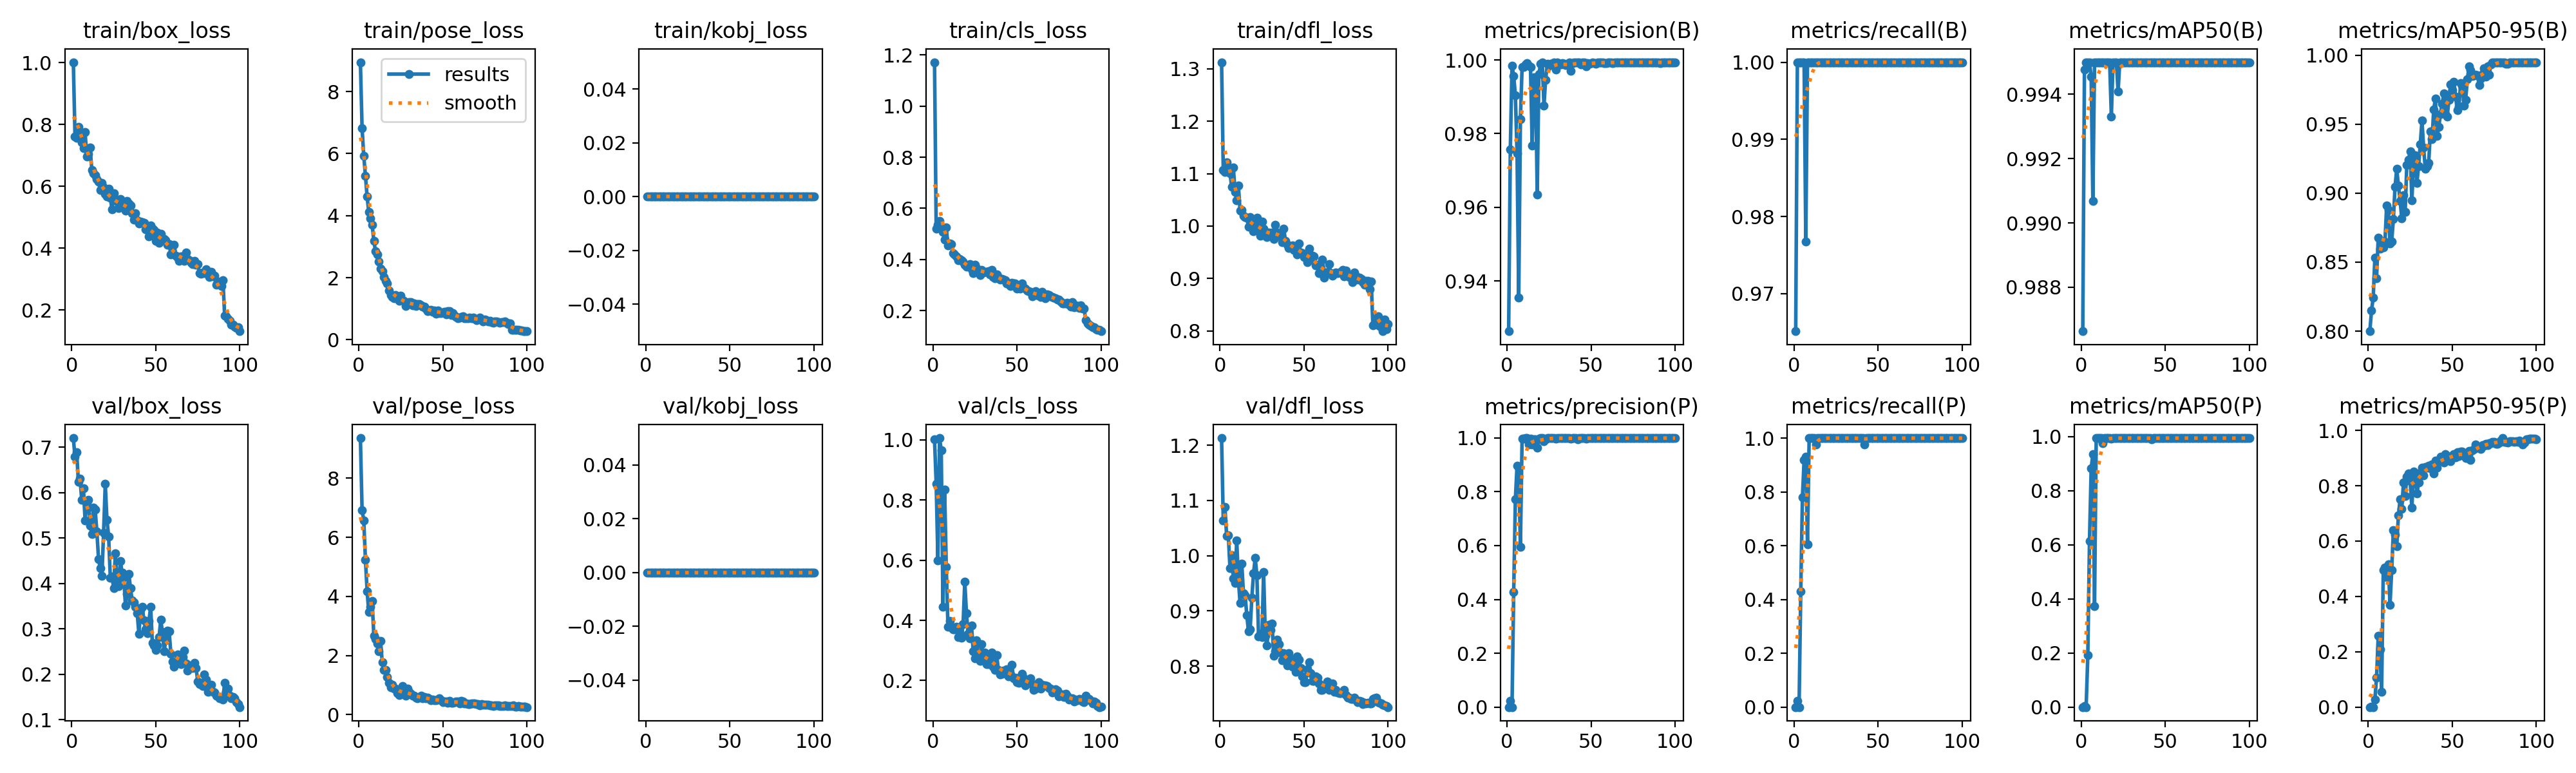

Values plotted in this chart, from the file beside it:
epoch, time, train/box_loss, train/pose_loss, train/kobj_loss, train/cls_loss, train/dfl_loss, metrics/precision(B), metrics/recall(B), metrics/mAP50(B), metrics/mAP50-95(B), metrics/precision(P), metrics/recall(P), metrics/mAP50(P), metrics/mAP50-95(P), val/box_loss, val/pose_loss, val/kobj_loss, val/cls_loss, val/dfl_loss, lr/pg0, lr/pg1, lr/pg2
1, 30.87, 1.002, 8.948, 0, 1.171, 1.313, 0.9264, 0.9651, 0.9866, 0.7999, 0, 0, 0, 0, 0.7205, 9.359, 0, 1.001, 1.213, 0.00042, 0.00042, 0.00042
2, 54.53, 0.7608, 6.819, 0, 0.5209, 1.107, 0.9757, 1, 0.9948, 0.8148, 0.02272, 0.02326, 0.00497, 0.0005, 0.6787, 6.929, 0, 0.8535, 1.064, 0.0008515, 0.0008515, 0.0008515
3, 73.49, 0.7579, 5.932, 0, 0.5345, 1.103, 0.9984, 1, 0.995, 0.8243, 0, 0, 0, 0, 0.6895, 6.571, 0, 0.5993, 1.088, 0.001274, 0.001274, 0.001274
4, 91.6, 0.7926, 5.288, 0, 0.5503, 1.122, 0.9957, 1, 0.995, 0.8533, 0.4274, 0.4302, 0.1915, 0.02759, 0.6237, 5.243, 0, 1.006, 1.036, 0.001688, 0.001688, 0.001688
5, 109.5, 0.7695, 4.611, 0, 0.5226, 1.107, 0.9904, 1, 0.995, 0.8384, 0.7712, 0.7791, 0.6138, 0.1062, 0.6306, 4.184, 0, 0.9655, 1.037, 0.001921, 0.001921, 0.001921
6, 126.6, 0.7432, 4.114, 0, 0.5072, 1.101, 0.9746, 1, 0.9946, 0.8679, 0.8973, 0.9186, 0.8828, 0.2576, 0.5845, 3.465, 0, 0.4462, 0.9776, 0.001901, 0.001901, 0.001901
7, 144.6, 0.7237, 3.913, 0, 0.4788, 1.075, 0.9355, 0.9767, 0.9907, 0.8598, 0.8908, 0.9302, 0.9348, 0.2084, 0.6102, 3.661, 0, 0.8352, 1.001, 0.001881, 0.001881, 0.001881
8, 163.5, 0.7752, 3.707, 0, 0.5247, 1.112, 0.9839, 1, 0.995, 0.8654, 0.5945, 0.6047, 0.3732, 0.0555, 0.5392, 3.841, 0, 0.578, 0.9586, 0.001861, 0.001861, 0.001861
9, 181.4, 0.6974, 3.183, 0, 0.4554, 1.065, 0.9981, 1, 0.995, 0.8608, 0.9981, 1, 0.995, 0.4946, 0.5789, 2.674, 0, 0.3782, 0.9507, 0.001842, 0.001842, 0.001842
10, 200.1, 0.705, 2.855, 0, 0.4618, 1.049, 0.9981, 1, 0.995, 0.8649, 0.9981, 1, 0.995, 0.5053, 0.5844, 2.558, 0, 0.3984, 1.028, 0.001822, 0.001822, 0.001822
11, 217.4, 0.7268, 2.747, 0, 0.4607, 1.077, 0.9987, 1, 0.995, 0.891, 0.9987, 1, 0.995, 0.4703, 0.5279, 2.412, 0, 0.3767, 0.9566, 0.001802, 0.001802, 0.001802
12, 235.9, 0.6518, 2.521, 0, 0.4244, 1.029, 0.9991, 1, 0.995, 0.8879, 0.9991, 1, 0.995, 0.516, 0.5091, 2.155, 0, 0.3695, 0.9143, 0.001782, 0.001782, 0.001782
13, 252.4, 0.6418, 2.303, 0, 0.4208, 1.031, 0.9984, 1, 0.995, 0.8636, 0.9752, 0.9767, 0.9767, 0.369, 0.5668, 2.501, 0, 0.3693, 0.9861, 0.001762, 0.001762, 0.001762
14, 270.1, 0.6355, 2.204, 0, 0.413, 1.02, 0.998, 1, 0.995, 0.8651, 0.998, 1, 0.995, 0.4946, 0.5626, 1.771, 0, 0.3778, 0.9322, 0.001743, 0.001743, 0.001743
15, 286.8, 0.6237, 2.031, 0, 0.3965, 1.017, 0.9767, 1, 0.995, 0.8811, 0.9767, 1, 0.995, 0.639, 0.5143, 1.521, 0, 0.3442, 0.9284, 0.001723, 0.001723, 0.001723
16, 306.9, 0.6146, 1.908, 0, 0.4013, 1.016, 0.9953, 1, 0.995, 0.9048, 0.9953, 1, 0.995, 0.6244, 0.4539, 1.523, 0, 0.3618, 0.8928, 0.001703, 0.001703, 0.001703
17, 324.7, 0.5882, 1.813, 0, 0.3984, 0.9983, 0.9951, 1, 0.995, 0.9175, 0.9951, 1, 0.995, 0.5822, 0.4334, 1.284, 0, 0.3417, 0.8628, 0.001683, 0.001683, 0.001683
18, 343.7, 0.6107, 1.59, 0, 0.3917, 1.017, 0.9635, 1, 0.9933, 0.9057, 0.9635, 1, 0.9933, 0.6925, 0.4162, 1.081, 0, 0.3882, 0.8673, 0.001663, 0.001663, 0.001663
19, 362.6, 0.5961, 1.441, 0, 0.3789, 1.004, 0.9962, 1, 0.995, 0.8945, 0.9962, 1, 0.995, 0.7515, 0.5123, 0.9292, 0, 0.5288, 0.9238, 0.001644, 0.001644, 0.001644
20, 381.6, 0.5755, 1.374, 0, 0.3733, 0.9897, 0.999, 1, 0.995, 0.8818, 0.999, 1, 0.995, 0.7174, 0.6193, 1.007, 0, 0.424, 0.9678, 0.001624, 0.001624, 0.001624
21, 400.1, 0.5673, 1.337, 0, 0.3739, 0.9927, 0.9993, 1, 0.995, 0.8988, 0.9993, 1, 0.995, 0.8114, 0.5402, 0.8734, 0, 0.3551, 0.9962, 0.001604, 0.001604, 0.001604
22, 420, 0.5928, 1.432, 0, 0.3833, 1.016, 0.9876, 1, 0.9941, 0.8863, 0.9876, 1, 0.9941, 0.7628, 0.5039, 0.8727, 0, 0.3401, 0.9649, 0.001584, 0.001584, 0.001584
23, 439.3, 0.5635, 1.393, 0, 0.3631, 1.008, 0.9946, 1, 0.995, 0.9207, 0.9946, 1, 0.995, 0.8324, 0.4132, 0.7194, 0, 0.3841, 0.8541, 0.001564, 0.001564, 0.001564
24, 457.9, 0.5248, 1.262, 0, 0.3477, 0.9809, 0.999, 1, 0.995, 0.924, 0.999, 1, 0.995, 0.8433, 0.4154, 0.6727, 0, 0.2965, 0.8584, 0.001545, 0.001545, 0.001545
25, 475.4, 0.5775, 1.428, 0, 0.3797, 1.009, 0.9984, 1, 0.995, 0.9304, 0.9984, 1, 0.995, 0.8162, 0.39, 0.7078, 0, 0.2739, 0.8522, 0.001525, 0.001525, 0.001525
26, 494, 0.5578, 1.284, 0, 0.3677, 0.9949, 0.9989, 1, 0.995, 0.8949, 0.9989, 1, 0.995, 0.7199, 0.4663, 0.971, 0, 0.3338, 0.9703, 0.001505, 0.001505, 0.001505
27, 512.4, 0.5498, 1.254, 0, 0.3558, 0.981, 0.999, 1, 0.995, 0.9213, 0.999, 1, 0.995, 0.8515, 0.4057, 0.6972, 0, 0.2782, 0.8553, 0.001485, 0.001485, 0.001485
28, 532.6, 0.5292, 1.082, 0, 0.3406, 0.9795, 0.9993, 1, 0.995, 0.9274, 0.9993, 1, 0.995, 0.8454, 0.3936, 0.6501, 0, 0.2643, 0.8372, 0.001465, 0.001465, 0.001465
29, 550.7, 0.559, 1.146, 0, 0.3601, 0.988, 0.9973, 1, 0.995, 0.9076, 0.9973, 1, 0.995, 0.7712, 0.4501, 0.8747, 0, 0.3216, 0.8746, 0.001446, 0.001446, 0.001446
30, 569.6, 0.5368, 1.209, 0, 0.3499, 0.9842, 0.9993, 1, 0.995, 0.9198, 0.9993, 1, 0.995, 0.8107, 0.4238, 0.763, 0, 0.2705, 0.8657, 0.001426, 0.001426, 0.001426
31, 588.1, 0.5402, 1.211, 0, 0.3509, 0.9879, 0.9989, 1, 0.995, 0.9354, 0.9989, 1, 0.995, 0.8469, 0.4135, 0.6996, 0, 0.2937, 0.8773, 0.001406, 0.001406, 0.001406
32, 605.8, 0.5223, 1.1, 0, 0.351, 0.9748, 0.9988, 1, 0.995, 0.9526, 0.9988, 1, 0.995, 0.8662, 0.3521, 0.6436, 0, 0.2536, 0.8193, 0.001386, 0.001386, 0.001386
33, 621.1, 0.5526, 1.173, 0, 0.3544, 1.002, 0.9992, 1, 0.995, 0.933, 0.9992, 1, 0.995, 0.8383, 0.3766, 0.6409, 0, 0.254, 0.827, 0.001366, 0.001366, 0.001366
34, 641.4, 0.5443, 1.087, 0, 0.3421, 0.9871, 0.999, 1, 0.995, 0.9175, 0.999, 1, 0.995, 0.8675, 0.4216, 0.5798, 0, 0.2766, 0.8476, 0.001347, 0.001347, 0.001347
35, 659.5, 0.5379, 1.142, 0, 0.3593, 0.9818, 0.9986, 1, 0.995, 0.9195, 0.9986, 1, 0.995, 0.8645, 0.3897, 0.5656, 0, 0.2939, 0.8396, 0.001327, 0.001327, 0.001327
36, 677.7, 0.5123, 1.144, 0, 0.3322, 0.9836, 0.9989, 1, 0.995, 0.9221, 0.9989, 1, 0.995, 0.8719, 0.3632, 0.5988, 0, 0.2451, 0.825, 0.001307, 0.001307, 0.001307
37, 695.6, 0.4933, 1.103, 0, 0.3269, 0.9698, 0.9992, 1, 0.995, 0.9448, 0.9992, 1, 0.995, 0.8622, 0.3581, 0.6456, 0, 0.2354, 0.8109, 0.001287, 0.001287, 0.001287
38, 714.8, 0.5125, 1.062, 0, 0.3413, 0.9956, 0.997, 1, 0.995, 0.939, 0.997, 1, 0.995, 0.876, 0.3487, 0.5612, 0, 0.284, 0.8233, 0.001267, 0.001267, 0.001267
39, 731, 0.4908, 1.078, 0, 0.3322, 0.9712, 0.9991, 1, 0.995, 0.9608, 0.9991, 1, 0.995, 0.8446, 0.3342, 0.6006, 0, 0.2346, 0.8182, 0.001248, 0.001248, 0.001248
40, 749.7, 0.4807, 1.01, 0, 0.3207, 0.964, 0.9993, 1, 0.995, 0.9684, 0.9993, 1, 0.995, 0.8921, 0.2894, 0.5481, 0, 0.2193, 0.8011, 0.001228, 0.001228, 0.001228
41, 763.9, 0.4856, 0.9276, 0, 0.3232, 0.9582, 0.9992, 1, 0.995, 0.9413, 0.9992, 1, 0.995, 0.8648, 0.3412, 0.5841, 0, 0.2229, 0.8239, 0.001208, 0.001208, 0.001208
42, 784.8, 0.484, 0.9439, 0, 0.3218, 0.9613, 0.9992, 1, 0.995, 0.948, 0.9954, 0.9767, 0.9908, 0.8916, 0.3482, 0.5333, 0, 0.2327, 0.8127, 0.001188, 0.001188, 0.001188
43, 802.2, 0.4818, 0.9569, 0, 0.3195, 0.9637, 0.9993, 1, 0.995, 0.9575, 0.9993, 1, 0.995, 0.9055, 0.3188, 0.4887, 0, 0.2311, 0.799, 0.001168, 0.001168, 0.001168
44, 821.4, 0.4608, 0.9005, 0, 0.3074, 0.9549, 0.9987, 1, 0.995, 0.9648, 0.9987, 1, 0.995, 0.8956, 0.2989, 0.5045, 0, 0.2374, 0.8026, 0.001149, 0.001149, 0.001149
45, 839, 0.4651, 0.9477, 0, 0.3048, 0.9624, 0.9993, 1, 0.995, 0.9722, 0.9993, 1, 0.995, 0.8835, 0.2906, 0.4921, 0, 0.2146, 0.7899, 0.001129, 0.001129, 0.001129
46, 859.8, 0.4391, 0.8293, 0, 0.2962, 0.9459, 0.9993, 1, 0.995, 0.9576, 0.9993, 1, 0.995, 0.9154, 0.318, 0.4939, 0, 0.2199, 0.8177, 0.001109, 0.001109, 0.001109
47, 876.8, 0.4739, 0.9354, 0, 0.3099, 0.9671, 0.9983, 1, 0.995, 0.9553, 0.9983, 1, 0.995, 0.894, 0.3494, 0.5029, 0, 0.2523, 0.8118, 0.001089, 0.001089, 0.001089
48, 896.9, 0.4629, 0.8544, 0, 0.3067, 0.9502, 0.9992, 1, 0.995, 0.9675, 0.9992, 1, 0.995, 0.9057, 0.2699, 0.5608, 0, 0.2068, 0.797, 0.001069, 0.001069, 0.001069
49, 912.3, 0.4596, 0.8689, 0, 0.3073, 0.9486, 0.9989, 1, 0.995, 0.9788, 0.9989, 1, 0.995, 0.8894, 0.2643, 0.4903, 0, 0.2092, 0.782, 0.00105, 0.00105, 0.00105
50, 933.4, 0.4228, 0.8793, 0, 0.2858, 0.9407, 0.9991, 1, 0.995, 0.9746, 0.9991, 1, 0.995, 0.9099, 0.2533, 0.429, 0, 0.1937, 0.7713, 0.00103, 0.00103, 0.00103
51, 951.7, 0.4499, 0.9037, 0, 0.2989, 0.947, 0.9992, 1, 0.995, 0.981, 0.9992, 1, 0.995, 0.9142, 0.2631, 0.4419, 0, 0.1922, 0.7712, 0.00101, 0.00101, 0.00101
52, 971.6, 0.4175, 0.8238, 0, 0.2858, 0.9317, 0.9991, 1, 0.995, 0.9702, 0.9991, 1, 0.995, 0.9029, 0.2814, 0.4517, 0, 0.2121, 0.7938, 0.0009902, 0.0009902, 0.0009902
53, 991, 0.4456, 0.9224, 0, 0.3061, 0.9575, 0.9989, 1, 0.995, 0.9604, 0.9989, 1, 0.995, 0.9225, 0.3205, 0.4032, 0, 0.2228, 0.8071, 0.0009704, 0.0009704, 0.0009704
54, 1009, 0.4286, 0.93, 0, 0.2919, 0.9358, 0.9993, 1, 0.995, 0.963, 0.9993, 1, 0.995, 0.9079, 0.2929, 0.4647, 0, 0.2104, 0.7876, 0.0009506, 0.0009506, 0.0009506
55, 1025, 0.4289, 0.804, 0, 0.2856, 0.9435, 0.9993, 1, 0.995, 0.9796, 0.9993, 1, 0.995, 0.9241, 0.2515, 0.4108, 0, 0.1846, 0.7739, 0.0009308, 0.0009308, 0.0009308
56, 1043, 0.4261, 0.8644, 0, 0.2803, 0.9428, 0.9993, 1, 0.995, 0.9782, 0.9993, 1, 0.995, 0.9227, 0.2749, 0.4076, 0, 0.1906, 0.7738, 0.000911, 0.000911, 0.000911
57, 1062, 0.4121, 0.7797, 0, 0.2767, 0.9247, 0.9993, 1, 0.995, 0.9637, 0.9993, 1, 0.995, 0.915, 0.2961, 0.4216, 0, 0.1997, 0.7821, 0.0008912, 0.0008912, 0.0008912
58, 1080, 0.4133, 0.7267, 0, 0.2735, 0.9261, 0.9992, 1, 0.995, 0.9679, 0.9992, 1, 0.995, 0.9003, 0.2947, 0.4413, 0, 0.207, 0.7794, 0.0008714, 0.0008714, 0.0008714
59, 1101, 0.3802, 0.6935, 0, 0.2559, 0.9103, 0.9991, 1, 0.995, 0.9825, 0.9991, 1, 0.995, 0.9013, 0.2456, 0.4465, 0, 0.1865, 0.7682, 0.0008516, 0.0008516, 0.0008516
60, 1118, 0.386, 0.7236, 0, 0.2664, 0.9205, 0.9993, 1, 0.995, 0.9919, 0.9993, 1, 0.995, 0.9261, 0.2277, 0.3891, 0, 0.1698, 0.7572, 0.0008318, 0.0008318, 0.0008318
... 40 more rows
